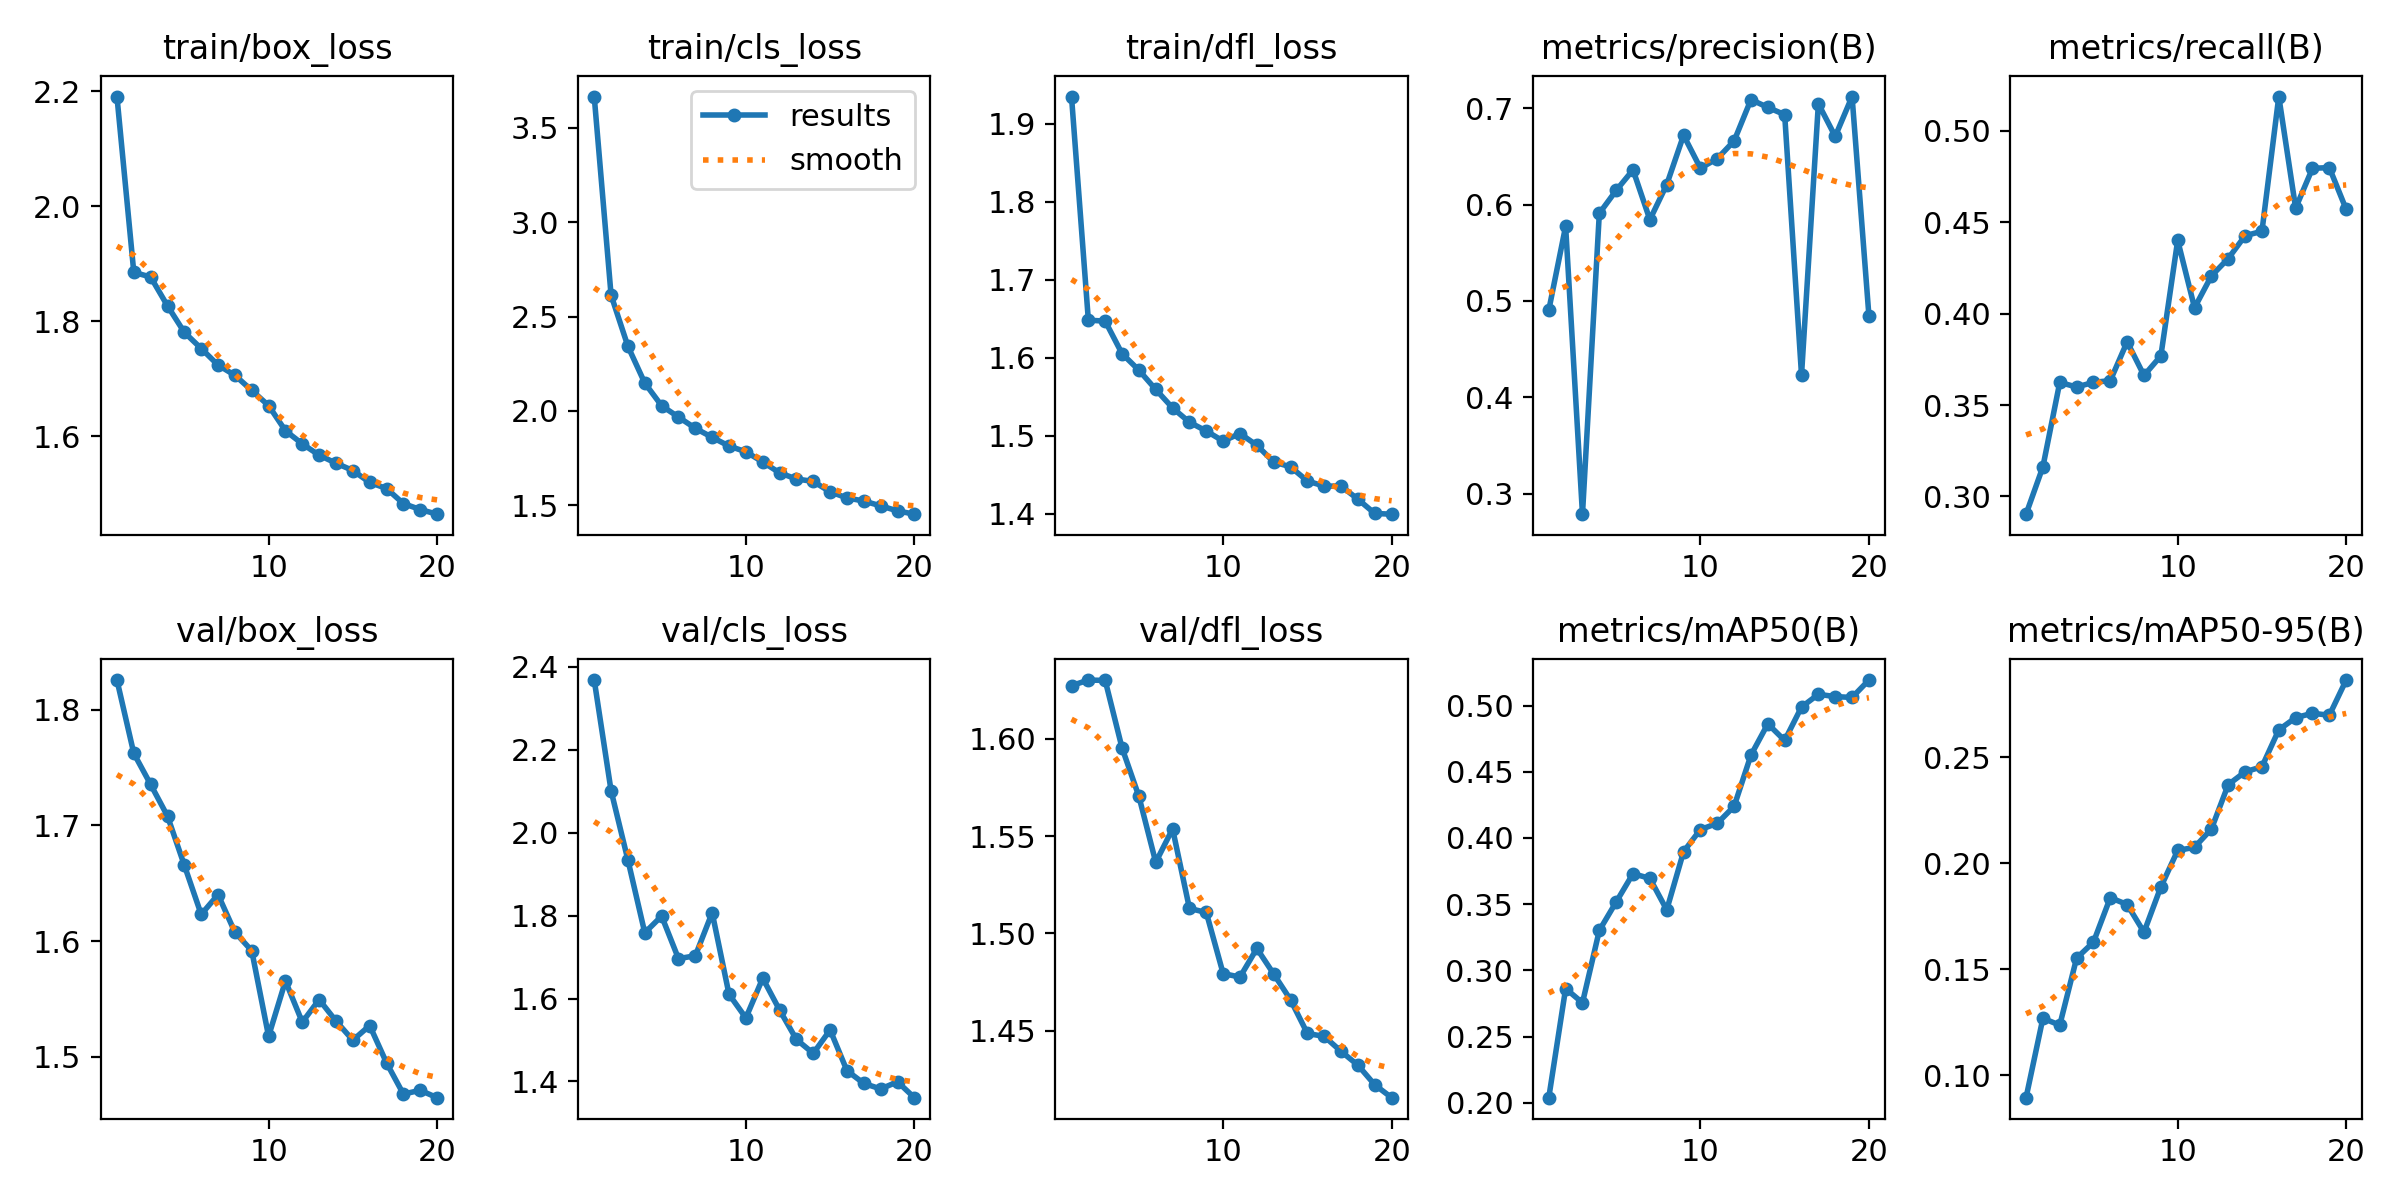

Source data for this figure (header and first rows):
epoch, train/box_loss, train/cls_loss, train/dfl_loss, metrics/precision(B), metrics/recall(B), metrics/mAP50(B), metrics/mAP50-95(B), val/box_loss, val/cls_loss, val/dfl_loss, lr/pg0, lr/pg1, lr/pg2
1, 2.19, 3.666, 1.935, 0.4904, 0.2903, 0.2038, 0.08937, 1.826, 2.368, 1.627, 0.000237, 0.000237, 0.000237
2, 1.885, 2.614, 1.648, 0.5774, 0.3162, 0.2862, 0.1268, 1.762, 2.101, 1.63, 0.0004515, 0.0004515, 0.0004515
3, 1.877, 2.343, 1.647, 0.2788, 0.3624, 0.2755, 0.1236, 1.735, 1.934, 1.63, 0.0006424, 0.0006424, 0.0006424
4, 1.827, 2.148, 1.605, 0.5908, 0.3599, 0.3301, 0.1552, 1.708, 1.758, 1.595, 0.000608, 0.000608, 0.000608
5, 1.78, 2.028, 1.584, 0.6146, 0.3624, 0.3516, 0.1628, 1.665, 1.799, 1.57, 0.000608, 0.000608, 0.000608
6, 1.752, 1.968, 1.559, 0.6359, 0.3634, 0.373, 0.1838, 1.623, 1.696, 1.536, 0.0005726, 0.0005726, 0.0005726
7, 1.724, 1.908, 1.535, 0.5843, 0.3846, 0.3694, 0.1805, 1.64, 1.703, 1.554, 0.0005373, 0.0005373, 0.0005373
8, 1.706, 1.86, 1.517, 0.6206, 0.3662, 0.3457, 0.1675, 1.608, 1.807, 1.513, 0.0005019, 0.0005019, 0.0005019
9, 1.68, 1.814, 1.506, 0.6718, 0.3769, 0.3896, 0.1888, 1.592, 1.61, 1.511, 0.0004666, 0.0004666, 0.0004666
10, 1.653, 1.784, 1.493, 0.6377, 0.4401, 0.4064, 0.206, 1.518, 1.553, 1.479, 0.0004313, 0.0004313, 0.0004313
11, 1.609, 1.73, 1.503, 0.6475, 0.4032, 0.411, 0.2076, 1.565, 1.649, 1.478, 0.0003959, 0.0003959, 0.0003959
12, 1.587, 1.672, 1.488, 0.666, 0.4207, 0.4239, 0.2162, 1.53, 1.572, 1.492, 0.0003606, 0.0003606, 0.0003606
13, 1.567, 1.64, 1.466, 0.7088, 0.4302, 0.4626, 0.2371, 1.549, 1.501, 1.479, 0.0003252, 0.0003252, 0.0003252
14, 1.553, 1.627, 1.46, 0.7007, 0.4427, 0.4862, 0.2431, 1.531, 1.468, 1.466, 0.0002899, 0.0002899, 0.0002899
15, 1.54, 1.572, 1.442, 0.6932, 0.4451, 0.4737, 0.2456, 1.514, 1.524, 1.448, 0.0002545, 0.0002545, 0.0002545
16, 1.52, 1.539, 1.435, 0.4232, 0.5188, 0.4989, 0.263, 1.527, 1.426, 1.447, 0.0002192, 0.0002192, 0.0002192
17, 1.509, 1.523, 1.435, 0.7045, 0.4578, 0.5085, 0.2687, 1.495, 1.395, 1.439, 0.0001838, 0.0001838, 0.0001838
18, 1.483, 1.497, 1.418, 0.6706, 0.4796, 0.5068, 0.2708, 1.468, 1.382, 1.432, 0.0001485, 0.0001485, 0.0001485
19, 1.472, 1.471, 1.4, 0.712, 0.4799, 0.5061, 0.2698, 1.471, 1.399, 1.422, 0.0001132, 0.0001132, 0.0001132
20, 1.464, 1.453, 1.399, 0.4846, 0.4571, 0.5193, 0.2865, 1.464, 1.361, 1.415, 7.7826e-05, 7.7826e-05, 7.7826e-05
